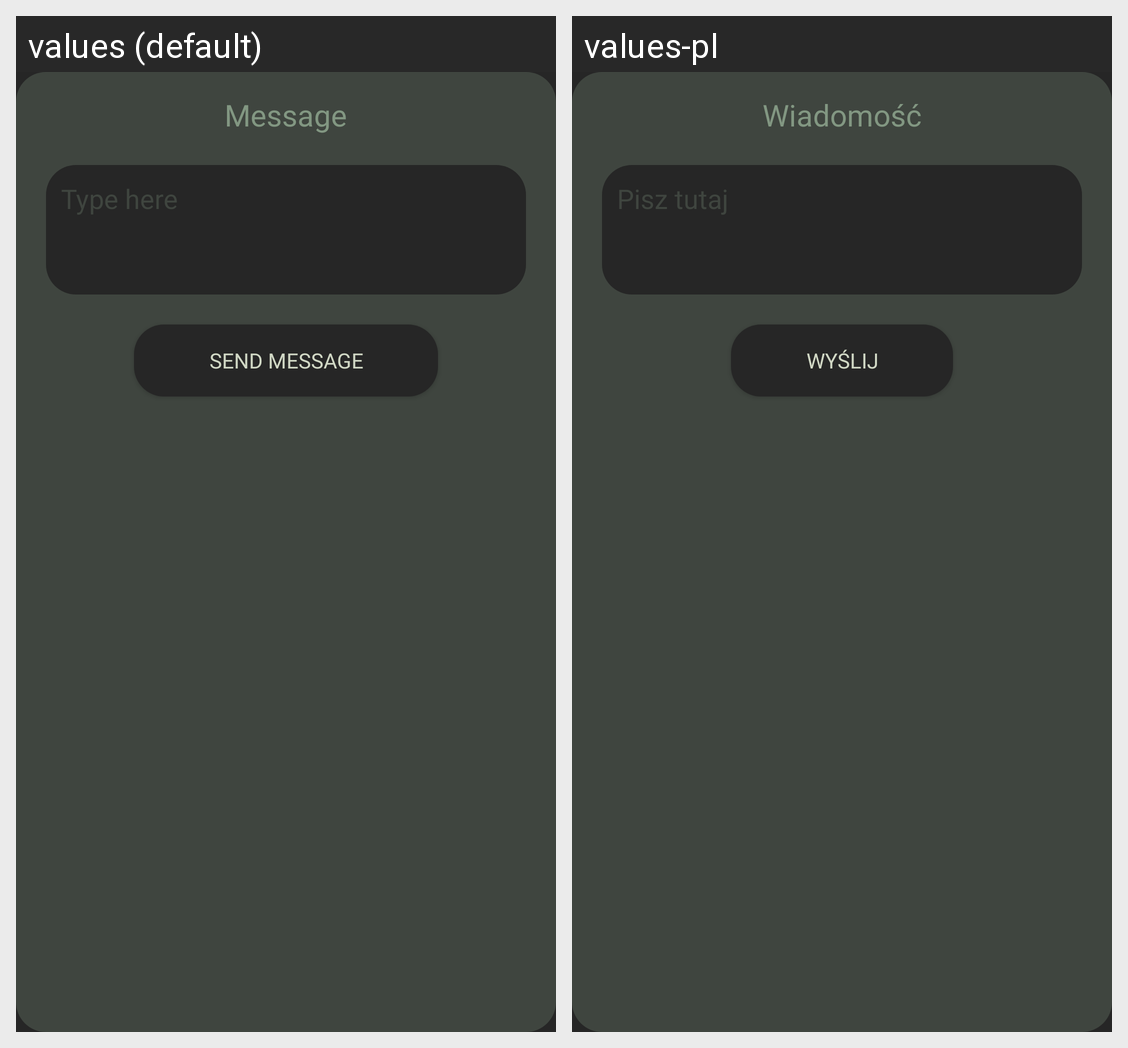

Locale-by-locale string values for the Android screen shown in this grid:
Android screen res/layout/dialog_send_message.xml rendered under 2 locales, left to right: values (default), values-pl. Device: Nexus 5 (rendered at 1080×1920; each locale shown at half size, 540×960, under a caption strip naming it); theme Theme.Klass.
Strings drawn on this screen, with the default value and each locale's value (text and hints the layout hard-codes, and strings that could not be matched under every locale, appear in the picture but are not listed):

message_prompt
  values: Message
  values-pl: Wiadomość

message_content_hint
  values: Type here
  values-pl: Pisz tutaj

message_send_button
  values: Send message
  values-pl: Wyślij
